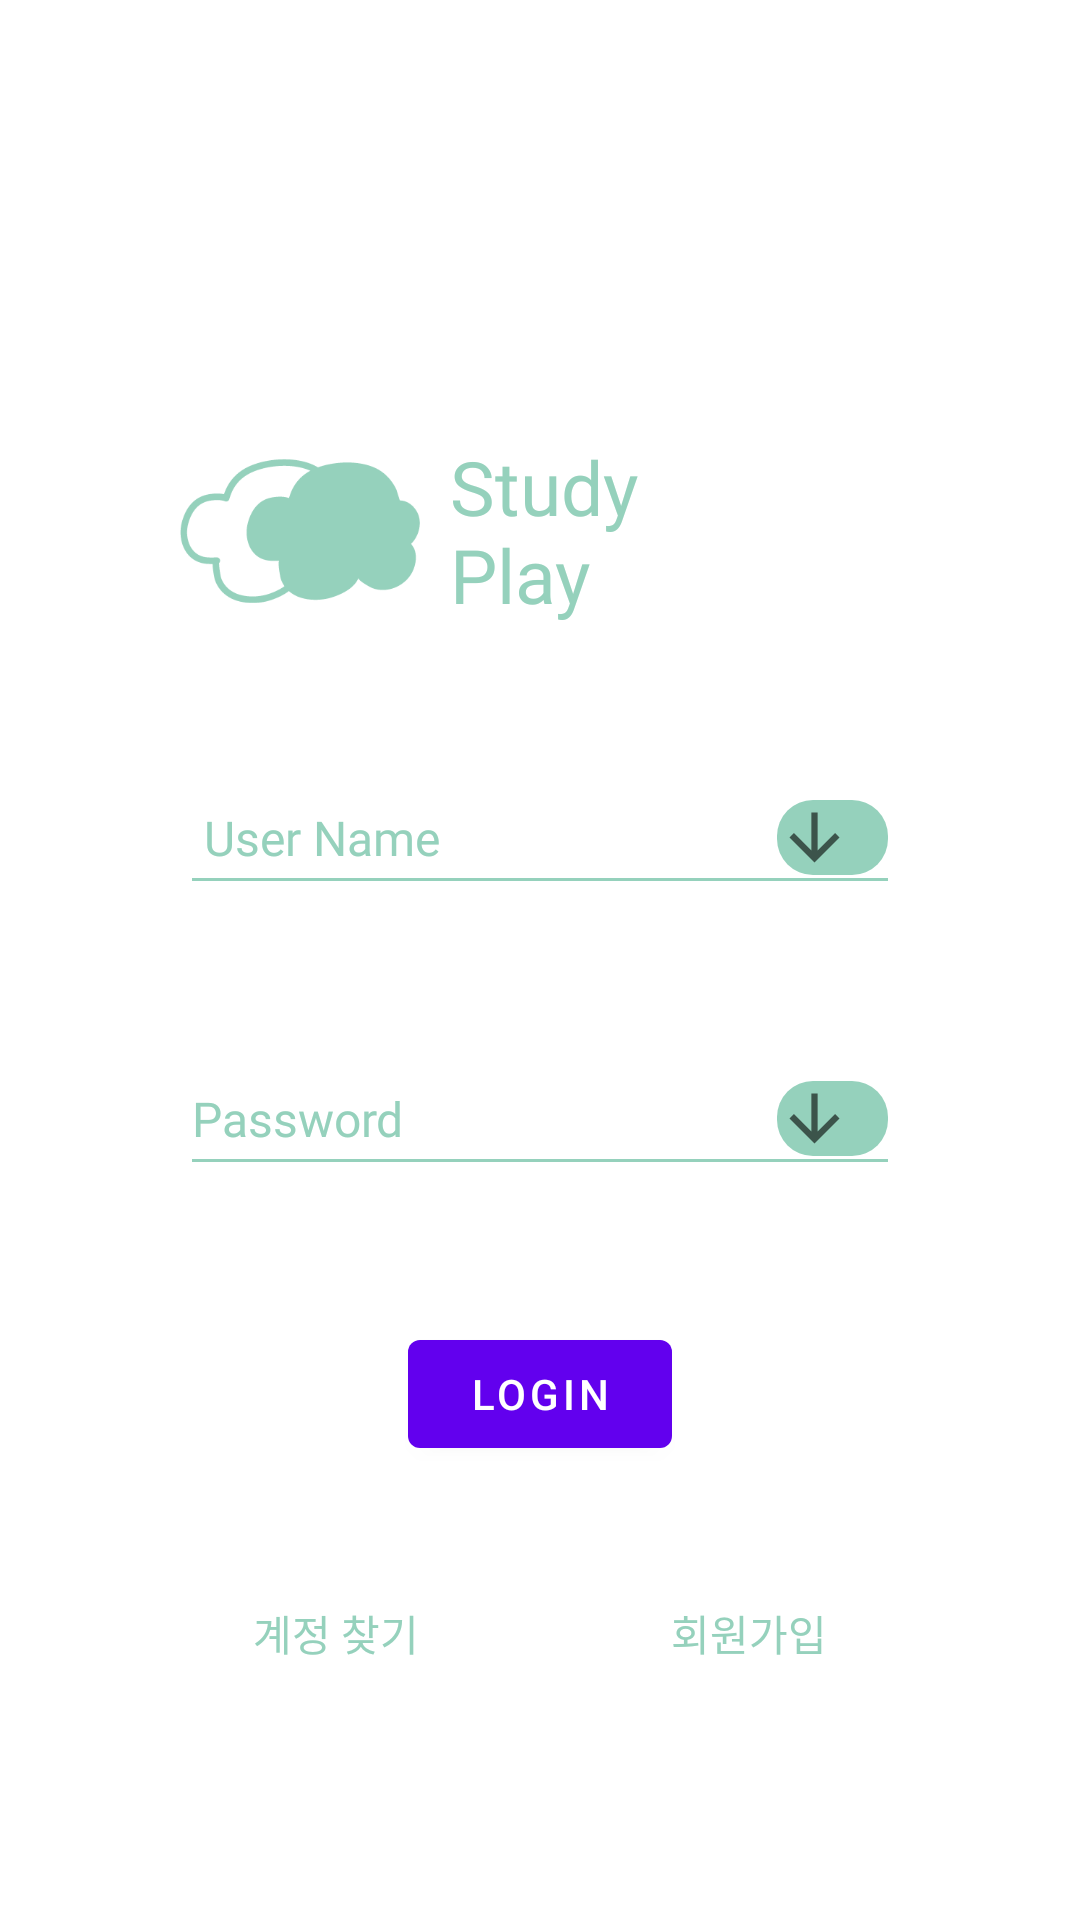

Layout XML and referenced resources for this Android screen:
<!-- AndroidManifest.xml: activity theme Theme.AllYourStudy -->
<!-- res/layout/fragment_login.xml -->
<?xml version="1.0" encoding="utf-8"?>
<androidx.constraintlayout.widget.ConstraintLayout xmlns:android="http://schemas.android.com/apk/res/android"
    xmlns:app="http://schemas.android.com/apk/res-auto"
    xmlns:tools="http://schemas.android.com/tools"
    android:layout_width="match_parent"
    android:layout_height="match_parent"
    tools:context=".fragments.login.LoginFragment">

    <EditText
        android:id="@+id/login_NameText"
        android:layout_width="0dp"
        android:layout_height="wrap_content"
        android:layout_marginStart="60dp"
        android:layout_marginEnd="60dp"
        android:backgroundTint="@color/up_timer_green"
        android:drawableEnd="@drawable/bg_spinner"
        android:ems="10"
        android:fontFamily="@font/fontg3"
        android:hint=" User Name"
        android:drawableStart="@drawable/ic_at"
        android:inputType="textEmailAddress"
        android:minHeight="48dp"
        android:textColorHint="@color/up_timer_green"
        android:textSize="16sp"
        app:layout_constraintBottom_toTopOf="@+id/passwordText"
        app:layout_constraintEnd_toEndOf="parent"
        app:layout_constraintHorizontal_bias="1.0"
        app:layout_constraintStart_toStartOf="parent"
        app:layout_constraintTop_toBottomOf="@+id/textView" />

    <EditText
        android:id="@+id/passwordText"
        android:layout_width="0dp"
        android:layout_height="wrap_content"
        android:layout_marginStart="60dp"
        android:layout_marginEnd="60dp"
        android:backgroundTint="@color/up_timer_green"
        android:drawableEnd="@drawable/bg_spinner"
        android:ems="10"
        android:fontFamily="@font/agul3"
        android:hint="Password"
        android:inputType="textPassword"
        android:minHeight="48dp"
        android:textColorHint="@color/up_timer_green"
        android:textSize="16sp"
        app:layout_constraintBottom_toTopOf="@+id/loginButton"
        app:layout_constraintEnd_toEndOf="parent"
        app:layout_constraintStart_toStartOf="parent"
        app:layout_constraintTop_toBottomOf="@+id/login_NameText" />

    <Button
        android:id="@+id/loginButton"
        android:layout_width="wrap_content"
        android:layout_height="wrap_content"
        android:text="Login"
        app:layout_constraintBottom_toTopOf="@+id/goRegisterText"
        app:layout_constraintEnd_toEndOf="parent"
        app:layout_constraintHorizontal_bias="0.5"
        app:layout_constraintStart_toStartOf="parent"
        app:layout_constraintTop_toBottomOf="@+id/passwordText" />

    <ImageView
        android:id="@+id/imageView2"
        android:layout_width="80dp"
        android:layout_height="wrap_content"
        android:layout_marginStart="60dp"
        android:layout_marginTop="100dp"
        android:src="@drawable/main_cloud"
        app:layout_constraintBottom_toTopOf="@+id/login_NameText"
        app:layout_constraintEnd_toStartOf="@+id/textView"
        app:layout_constraintHorizontal_bias="0.5"
        app:layout_constraintStart_toStartOf="parent"
        app:layout_constraintTop_toTopOf="parent" />

    <TextView
        android:id="@+id/textView"
        android:layout_width="0dp"
        android:layout_height="wrap_content"
        android:layout_marginStart="10dp"
        android:layout_marginTop="100dp"
        android:layout_marginEnd="100dp"
        android:fontFamily="@font/fontg3"
        android:text="Study Play"
        android:textColor="@color/up_timer_green"
        android:textSize="25sp"
        app:layout_constraintBottom_toTopOf="@+id/login_NameText"
        app:layout_constraintEnd_toEndOf="parent"
        app:layout_constraintHorizontal_bias="0.5"
        app:layout_constraintStart_toEndOf="@+id/imageView2"
        app:layout_constraintTop_toTopOf="parent" />

    <TextView
        android:id="@+id/goRegisterText"
        android:layout_width="wrap_content"
        android:layout_height="wrap_content"
        android:layout_marginBottom="40dp"
        android:fontFamily="@font/fontg2"
        android:text="회원가입"
        android:textColor="@color/up_timer_green"
        android:clickable="true"
        app:layout_constraintBottom_toBottomOf="parent"
        app:layout_constraintEnd_toEndOf="parent"
        app:layout_constraintHorizontal_bias="0.5"
        app:layout_constraintStart_toEndOf="@+id/findAccountText"
        app:layout_constraintTop_toBottomOf="@+id/loginButton" />

    <TextView
        android:id="@+id/findAccountText"
        android:layout_width="wrap_content"
        android:layout_height="wrap_content"
        android:layout_marginBottom="40dp"
        android:fontFamily="@font/fontg2"
        android:text="계정 찾기"
        android:clickable="true"
        android:textColor="@color/up_timer_green"
        app:layout_constraintBottom_toBottomOf="parent"
        app:layout_constraintEnd_toStartOf="@+id/goRegisterText"
        app:layout_constraintHorizontal_bias="0.5"
        app:layout_constraintStart_toStartOf="parent"
        app:layout_constraintTop_toBottomOf="@+id/loginButton" />
</androidx.constraintlayout.widget.ConstraintLayout>
<!-- resources referenced by this layout -->
<resources>
  <color name="up_timer_green">#95D1BC</color>
  <!-- drawable bg_spinner (drawable) -->
  <?xml version="1.0" encoding="utf-8"?>
  <selector xmlns:android="http://schemas.android.com/apk/res/android">
      <item>
          <layer-list>
              <item>
                  <shape android:shape="rectangle">
                      <solid android:color="@color/up_timer_green" />
                      <corners android:radius="12dp" />
                      <padding android:right="12dp" />
                  </shape>
              </item>
              <item
                  android:drawable="@drawable/ic_baseline_arrow_downward_24"
                  android:gravity="center|end"
                  android:width="25dp"
                  android:height="25dp" />
          </layer-list>
      </item>
  </selector>
  <!-- drawable main_cloud: png bitmap (drawable, 6503 bytes) -->
  <style name="Theme.AllYourStudy" parent="Theme.MaterialComponents.Light.DarkActionBar">
          <item name="windowActionBar">false</item>
          <item name="windowNoTitle">true</item>
          
          <item name="colorPrimary">@color/purple_500</item>
          <item name="colorPrimaryVariant">@color/purple_700</item>
          <item name="colorOnPrimary">@color/white</item>
          
          <item name="colorSecondary">@color/teal_200</item>
          <item name="colorSecondaryVariant">@color/teal_700</item>
          <item name="colorOnSecondary">@color/black</item>
          
          <item name="android:statusBarColor" tools:targetApi="l">?attr/colorPrimaryVariant</item>
          
      </style>
  <!-- drawable ic_baseline_arrow_downward_24 (drawable) -->
  <vector xmlns:android="http://schemas.android.com/apk/res/android"
      android:width="24dp"
      android:height="24dp"
      android:viewportWidth="24"
      android:viewportHeight="24"
      android:tint="?attr/colorControlNormal">
    <path
        android:fillColor="@android:color/white"
        android:pathData="M20,12l-1.41  ,-1.41L13,16.17V4h-2v12.17l-5.58,-5.59L4,12l8,8 8,-8z"/>
  </vector>
  <color name="purple_500">#FF6200EE</color>
  <color name="purple_700">#FF3700B3</color>
  <color name="white">#FFFFFFFF</color>
  <color name="teal_200">#FF03DAC5</color>
  <color name="teal_700">#FF018786</color>
  <color name="black">#FF000000</color>
</resources>
